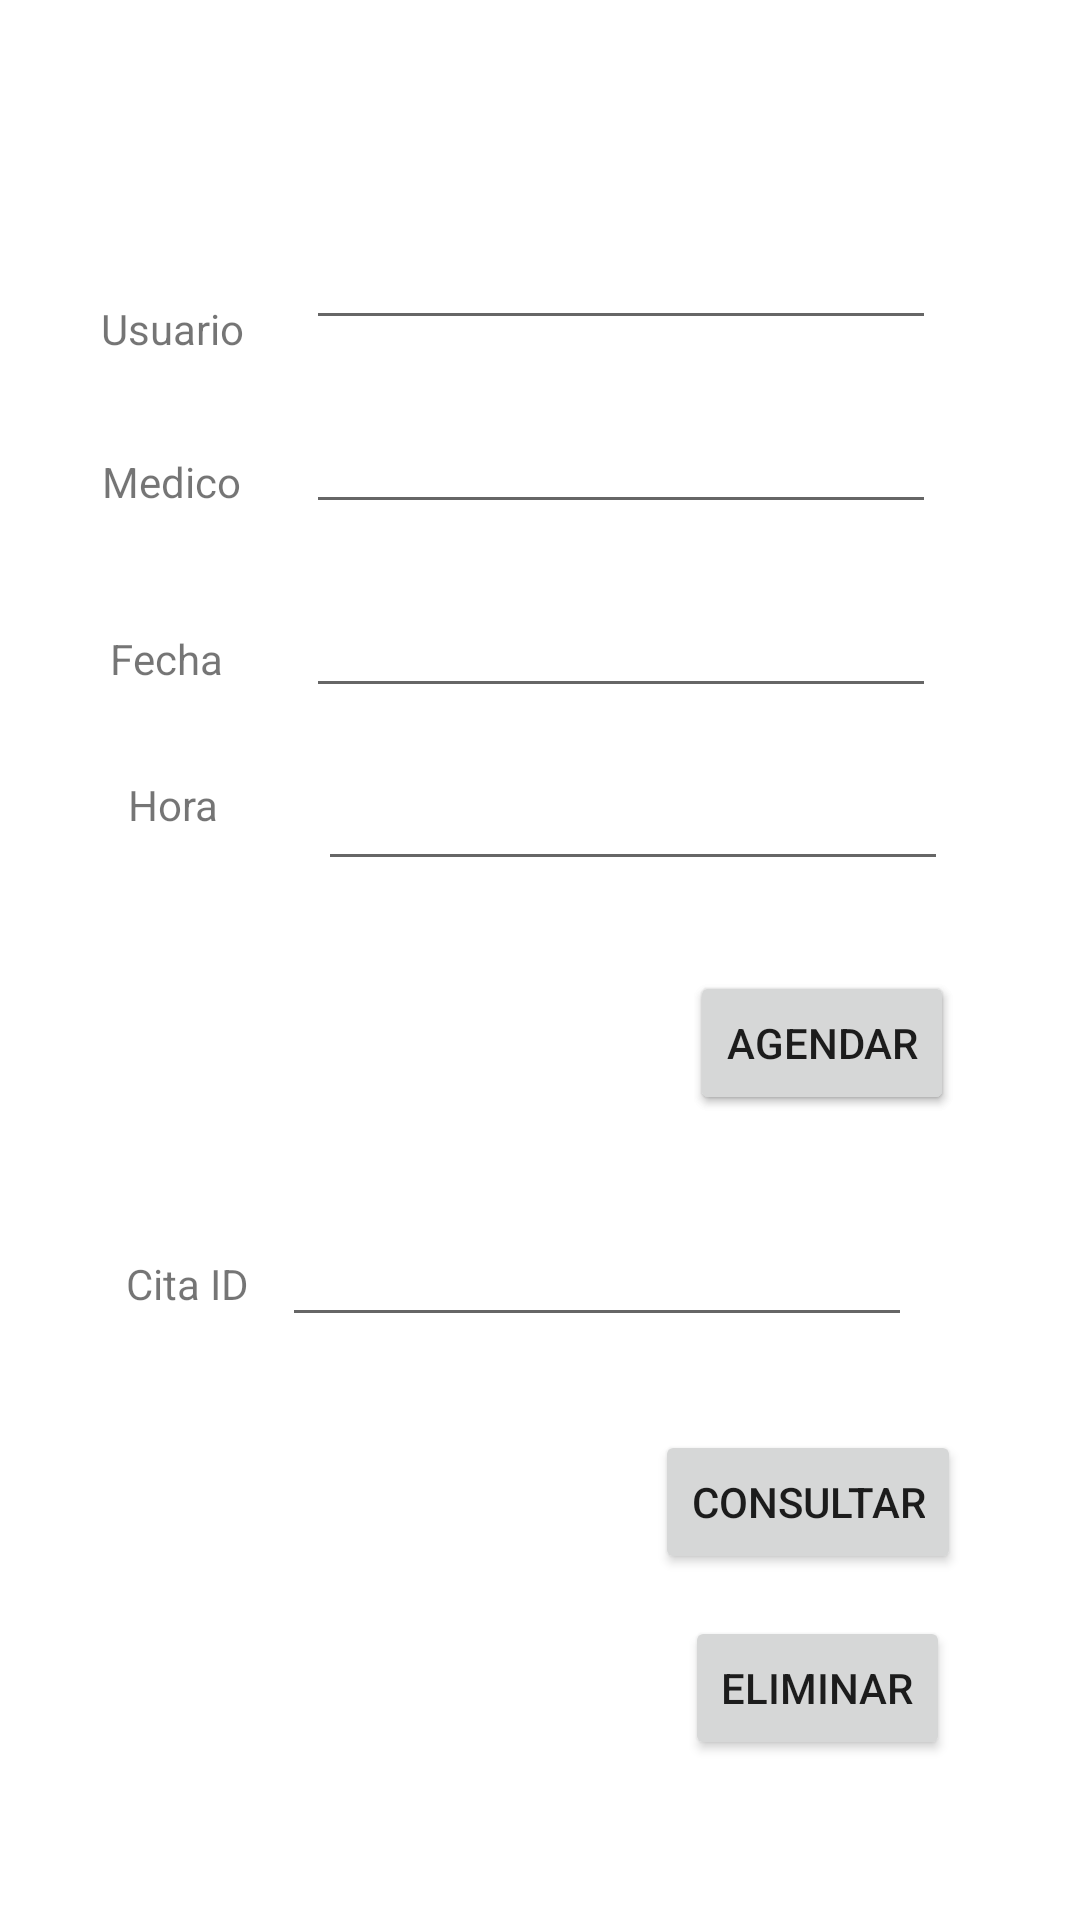

Produce the Android XML layout that renders to this screen, including the resource entries it uses.
<!-- AndroidManifest.xml: application theme Theme.CRUDMED -->
<!-- res/layout/activity_gestionar_citas.xml -->
<?xml version="1.0" encoding="utf-8"?>
<androidx.constraintlayout.widget.ConstraintLayout xmlns:android="http://schemas.android.com/apk/res/android"
    xmlns:app="http://schemas.android.com/apk/res-auto"
    xmlns:tools="http://schemas.android.com/tools"
    android:layout_width="match_parent"
    android:layout_height="match_parent"
    tools:context=".GestionarCitas">

    <EditText
        android:id="@+id/etCitaId"
        android:layout_width="wrap_content"
        android:layout_height="wrap_content"
        android:layout_marginEnd="56dp"
        android:layout_marginRight="56dp"
        android:ems="10"
        android:inputType="time"
        app:layout_constraintBottom_toBottomOf="parent"
        app:layout_constraintEnd_toEndOf="parent"
        app:layout_constraintTop_toBottomOf="@+id/etFecha"
        app:layout_constraintVertical_bias="0.464" />

    <TextView
        android:id="@+id/tvCitaid"
        android:layout_width="wrap_content"
        android:layout_height="wrap_content"
        android:text="Cita ID"
        app:layout_constraintBottom_toBottomOf="parent"
        app:layout_constraintEnd_toStartOf="@+id/etCitaId"
        app:layout_constraintHorizontal_bias="0.79"
        app:layout_constraintStart_toStartOf="parent"
        app:layout_constraintTop_toBottomOf="@+id/tvFecha"
        app:layout_constraintVertical_bias="0.483" />

    <TextView
        android:id="@+id/tvHora"
        android:layout_width="wrap_content"
        android:layout_height="wrap_content"
        android:text="Hora"
        app:layout_constraintBottom_toBottomOf="parent"
        app:layout_constraintEnd_toStartOf="@+id/etFecha"
        app:layout_constraintHorizontal_bias="0.596"
        app:layout_constraintStart_toStartOf="parent"
        app:layout_constraintTop_toBottomOf="@+id/tvFecha"
        app:layout_constraintVertical_bias="0.076" />

    <TextView
        android:id="@+id/tvUsuario"
        android:layout_width="wrap_content"
        android:layout_height="wrap_content"
        android:layout_marginTop="100dp"
        android:text="Usuario"
        app:layout_constraintEnd_toStartOf="@+id/etPaciente"
        app:layout_constraintHorizontal_bias="0.619"
        app:layout_constraintStart_toStartOf="parent"
        app:layout_constraintTop_toTopOf="parent" />

    <TextView
        android:id="@+id/tvMedico"
        android:layout_width="wrap_content"
        android:layout_height="wrap_content"
        android:layout_marginTop="32dp"
        android:text="Medico"
        app:layout_constraintEnd_toStartOf="@+id/etMedico"
        app:layout_constraintHorizontal_bias="0.611"
        app:layout_constraintStart_toStartOf="parent"
        app:layout_constraintTop_toBottomOf="@+id/tvUsuario" />

    <TextView
        android:id="@+id/tvFecha"
        android:layout_width="wrap_content"
        android:layout_height="wrap_content"
        android:layout_marginTop="40dp"
        android:text="Fecha"
        app:layout_constraintEnd_toStartOf="@+id/etMedico"
        app:layout_constraintHorizontal_bias="0.568"
        app:layout_constraintStart_toStartOf="parent"
        app:layout_constraintTop_toBottomOf="@+id/tvMedico" />

    <EditText
        android:id="@+id/etPaciente"
        android:layout_width="wrap_content"
        android:layout_height="wrap_content"
        android:layout_marginTop="72dp"
        android:layout_marginEnd="48dp"
        android:layout_marginRight="48dp"
        android:ems="10"
        android:inputType="textPersonName"
        app:layout_constraintEnd_toEndOf="parent"
        app:layout_constraintTop_toTopOf="parent" />

    <EditText
        android:id="@+id/etMedico"
        android:layout_width="wrap_content"
        android:layout_height="wrap_content"
        android:layout_marginTop="20dp"
        android:layout_marginEnd="48dp"
        android:layout_marginRight="48dp"
        android:ems="10"
        android:inputType="textPersonName"
        app:layout_constraintEnd_toEndOf="parent"
        app:layout_constraintTop_toBottomOf="@+id/etPaciente" />

    <EditText
        android:id="@+id/etFecha"
        android:layout_width="wrap_content"
        android:layout_height="wrap_content"
        android:layout_marginTop="20dp"
        android:layout_marginEnd="48dp"
        android:layout_marginRight="48dp"
        android:ems="10"
        android:inputType="date"
        app:layout_constraintEnd_toEndOf="parent"
        app:layout_constraintTop_toBottomOf="@+id/etMedico" />

    <EditText
        android:id="@+id/etHora"
        android:layout_width="wrap_content"
        android:layout_height="wrap_content"
        android:layout_marginEnd="44dp"
        android:layout_marginRight="44dp"
        android:ems="10"
        android:inputType="time"
        app:layout_constraintBottom_toBottomOf="parent"
        app:layout_constraintEnd_toEndOf="parent"
        app:layout_constraintTop_toBottomOf="@+id/etFecha"
        app:layout_constraintVertical_bias="0.045" />

    <Button
        android:id="@+id/button"
        android:layout_width="wrap_content"
        android:layout_height="wrap_content"
        android:text="Agendar"
        app:layout_constraintBottom_toBottomOf="parent"
        app:layout_constraintEnd_toEndOf="parent"
        app:layout_constraintHorizontal_bias="0.846"
        app:layout_constraintStart_toStartOf="parent"
        app:layout_constraintTop_toTopOf="parent"
        app:layout_constraintVertical_bias="0.547" />

    <Button
        android:id="@+id/button2"
        android:layout_width="wrap_content"
        android:layout_height="wrap_content"
        android:onClick="Agendar"
        android:text="Agendar"
        app:layout_constraintBottom_toBottomOf="parent"
        app:layout_constraintEnd_toEndOf="parent"
        app:layout_constraintHorizontal_bias="0.846"
        app:layout_constraintStart_toStartOf="parent"
        app:layout_constraintTop_toTopOf="parent"
        app:layout_constraintVertical_bias="0.547" />

    <Button
        android:id="@+id/btnConsultarcita"
        android:layout_width="wrap_content"
        android:layout_height="wrap_content"
        android:onClick="ConsultarC"
        android:text="Consultar"
        app:layout_constraintBottom_toBottomOf="parent"
        app:layout_constraintEnd_toEndOf="parent"
        app:layout_constraintHorizontal_bias="0.846"
        app:layout_constraintStart_toStartOf="parent"
        app:layout_constraintTop_toTopOf="parent"
        app:layout_constraintVertical_bias="0.805" />

    <Button
        android:id="@+id/BtnEdit1"
        android:layout_width="wrap_content"
        android:layout_height="wrap_content"
        android:onClick="onCLicEliminar"
        android:text="Editar"
        android:visibility="gone"
        app:layout_constraintBottom_toBottomOf="parent"
        app:layout_constraintEnd_toEndOf="parent"
        app:layout_constraintHorizontal_bias="0.257"
        app:layout_constraintStart_toStartOf="parent"
        app:layout_constraintTop_toTopOf="parent"
        app:layout_constraintVertical_bias="0.805" />

    <Button
        android:id="@+id/BtnEliminar"
        android:layout_width="wrap_content"
        android:layout_height="wrap_content"
        android:onClick="Cancelar"
        android:text="Eliminar"
        app:layout_constraintBottom_toBottomOf="parent"
        app:layout_constraintEnd_toEndOf="parent"
        app:layout_constraintHorizontal_bias="0.841"
        app:layout_constraintStart_toStartOf="parent"
        app:layout_constraintTop_toTopOf="parent"
        app:layout_constraintVertical_bias="0.91" />

    <Button
        android:id="@+id/btnGuardarCambios"
        android:layout_width="wrap_content"
        android:layout_height="wrap_content"
        android:onClick="Editar"
        android:text="Guardar"
        android:visibility="gone"
        app:layout_constraintBottom_toBottomOf="parent"
        app:layout_constraintEnd_toEndOf="parent"
        app:layout_constraintHorizontal_bias="0.27"
        app:layout_constraintStart_toStartOf="parent"
        app:layout_constraintTop_toTopOf="parent"
        app:layout_constraintVertical_bias="0.91" />

</androidx.constraintlayout.widget.ConstraintLayout>
<!-- resources referenced by this layout -->
<resources>
  <style name="Theme.CRUDMED" parent="Theme.MaterialComponents.DayNight.DarkActionBar">
          
          <item name="colorPrimary">@color/purple_500</item>
          <item name="colorPrimaryVariant">@color/purple_700</item>
          <item name="colorOnPrimary">@color/white</item>
          
          <item name="colorSecondary">@color/teal_200</item>
          <item name="colorSecondaryVariant">@color/teal_700</item>
          <item name="colorOnSecondary">@color/black</item>
          
          <item name="android:statusBarColor" tools:targetApi="l">?attr/colorPrimaryVariant</item>
          
      </style>
  <!-- not gathered from this repository: default colours our renderer supplied (Android Studio template values) -->
  <color name="purple_500">#FF6200EE</color>
  <color name="purple_700">#FF3700B3</color>
  <color name="teal_200">#FF03DAC5</color>
  <color name="teal_700">#FF018786</color>
  <color name="black">#FF000000</color>
  <color name="white">#FFFFFFFF</color>
</resources>
